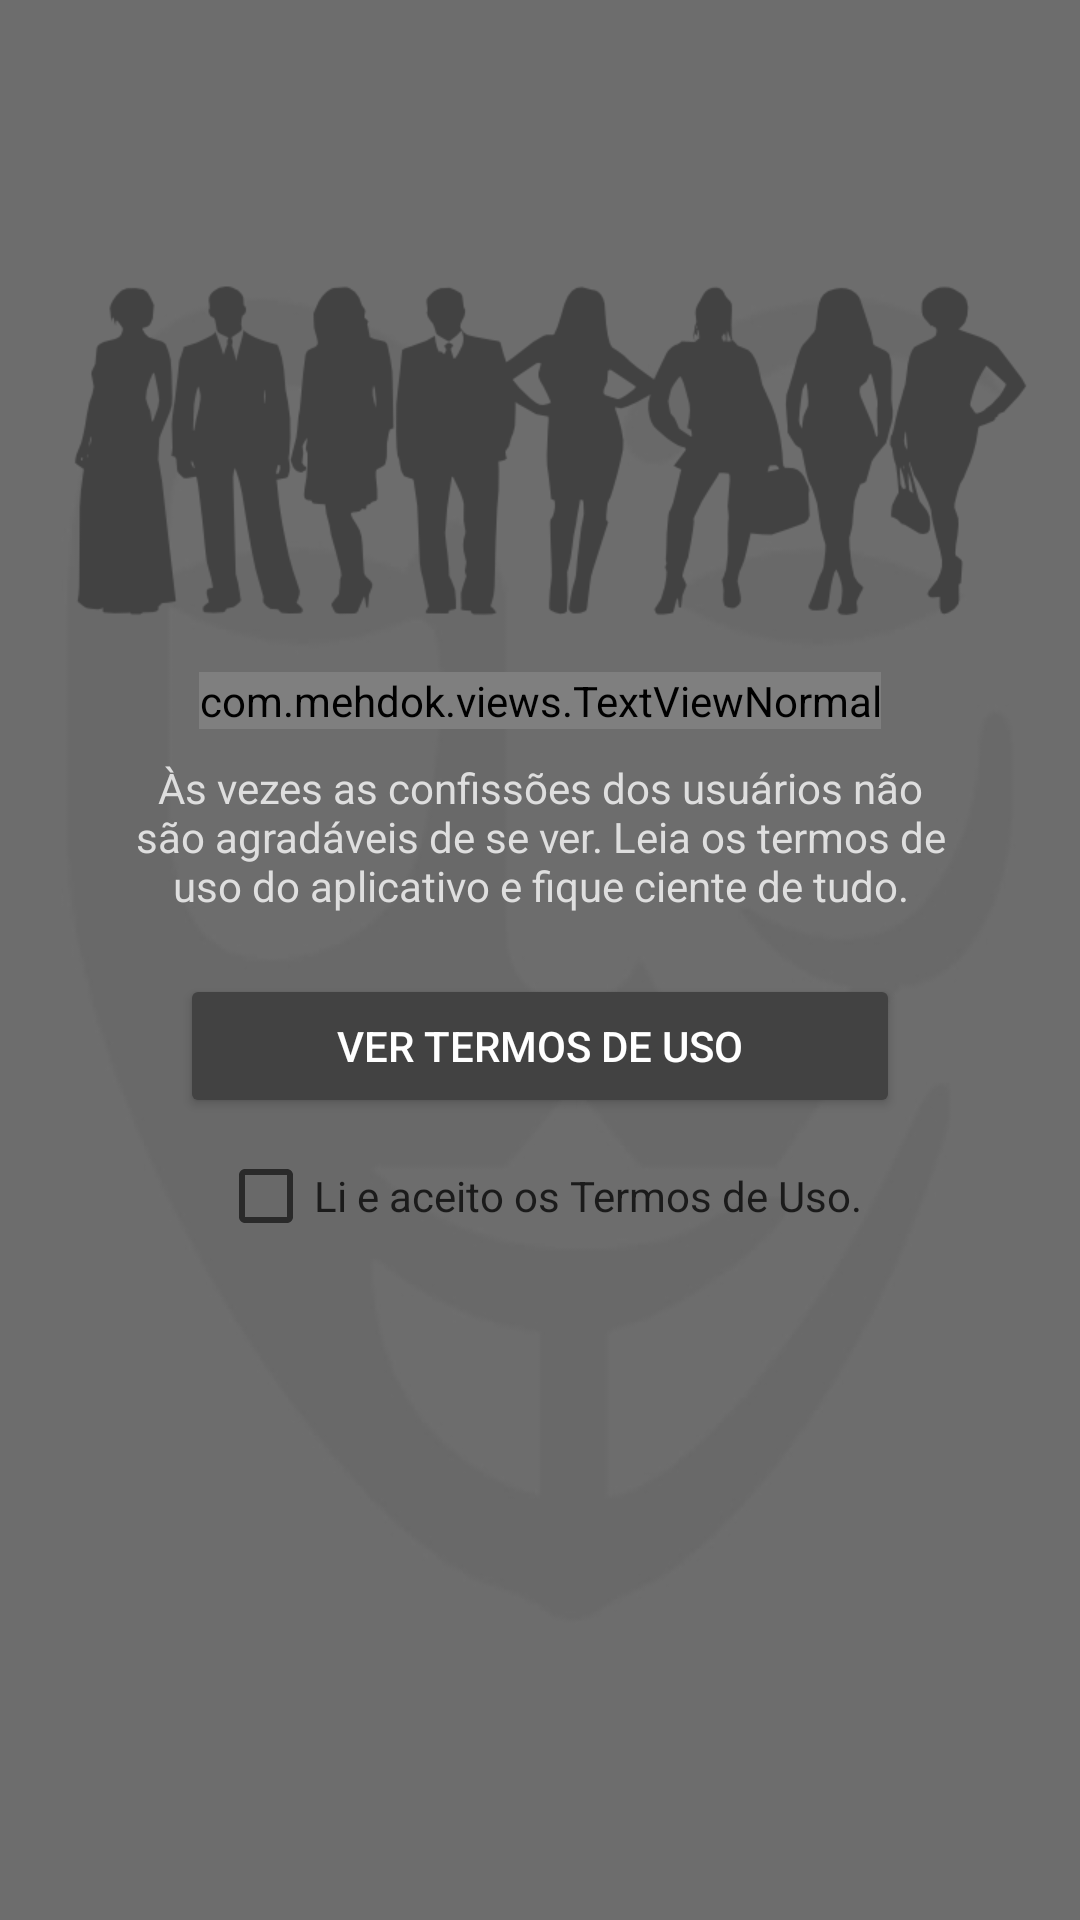

Here is an Android app screen rendered from its layout file. Give the layout XML and the strings, colors and styles it references.
<!-- AndroidManifest.xml: application theme AppTheme.NoActionBar -->
<!-- res/layout/fragment_intro3.xml -->
<?xml version="1.0" encoding="utf-8"?>
<LinearLayout
    xmlns:android="http://schemas.android.com/apk/res/android"
    android:layout_width="match_parent"
    android:layout_height="match_parent"
    android:background="@drawable/background_anonymous"
    android:orientation="vertical">

    <LinearLayout
        android:layout_width="match_parent"
        android:layout_height="0dp"
        android:layout_weight="35">

        <ImageView
            android:layout_width="match_parent"
            android:layout_height="150dp"
            android:src="@drawable/people3"
            android:layout_gravity="bottom" />

    </LinearLayout>

    <LinearLayout
        android:layout_width="match_parent"
        android:layout_height="0dp"
        android:layout_weight="65"
        android:orientation="vertical"
        android:layout_marginLeft="30dp"
        android:layout_marginRight="30dp"
        android:layout_centerInParent="true">

        <com.mehdok.views.TextViewNormal
            android:layout_marginTop="0dp"
            android:layout_width="wrap_content"
            android:layout_height="wrap_content"
            android:text="@string/intro3_title"
            android:layout_gravity="center"
            android:gravity="center"
            android:textSize="30sp"
            android:textColor="@color/colorWhite"/>

        <TextView
            android:layout_margin="10dp"
            android:layout_width="wrap_content"
            android:layout_height="wrap_content"
            android:text="@string/intro3_content"
            android:layout_gravity="center"
            android:gravity="center"
            android:textSize="14sp"
            android:textColor="@color/colorWhite"/>

        <Button
            android:id="@+id/buttonVerTermos"
            android:layout_width="match_parent"
            android:layout_height="wrap_content"
            android:layout_marginTop="10dp"
            android:layout_marginLeft="30dp"
            android:layout_marginRight="30dp"
            android:layout_gravity="center"
            android:text="@string/intro3_button"
            android:theme="@style/PrimaryButton" />

        <CheckBox
            android:id="@+id/checkBox"
            android:layout_width="wrap_content"
            android:layout_height="wrap_content"
            android:layout_gravity="center"
            android:layout_marginTop="10dp"
            android:textColorHighlight="@color/colorPrimaryDark"
            android:textColorHint="@color/colorPrimaryDark"
            android:textColor="@color/colorPrimaryDark"
            android:text="@string/intro3_checkbox"/>

    </LinearLayout>

</LinearLayout>
<!-- resources referenced by this layout -->
<resources>
  <color name="colorPrimaryDark">#1b1b1b</color>
  <color name="colorWhite">#dedede</color>
  <!-- drawable background_anonymous: jpg bitmap (drawable, 14425 bytes) -->
  <!-- drawable people3: png bitmap (drawable, 26045 bytes) -->
  <string name="intro3_button">Ver termos de Uso</string>
  <string name="intro3_checkbox">Li e aceito os Termos de Uso.</string>
  <string name="intro3_content">Às vezes as confissões dos usuários não são agradáveis de se ver. Leia os termos de uso do aplicativo e fique ciente de tudo.</string>
  <string name="intro3_title">Termos de Uso</string>
  <style name="PrimaryButton" parent="Theme.AppCompat">
          <item name="colorButtonNormal">@color/colorPrimary</item>
          <item name="colorControlHighlight">@color/colorAccent</item>
      </style>
  <style name="AppTheme.NoActionBar" parent="AppTheme">
          <item name="windowActionBar">false</item>
          <item name="windowNoTitle">true</item>
      </style>
  <color name="colorPrimary">#424242</color>
  <color name="colorAccent">#dedede</color>
  <style name="AppTheme" parent="Theme.AppCompat.DayNight.DarkActionBar">
          
          <item name="colorPrimary">@color/colorPrimary</item>
          <item name="colorPrimaryDark">@color/colorPrimaryDark</item>
          <item name="colorAccent">@color/colorAccent</item>
      </style>
</resources>
